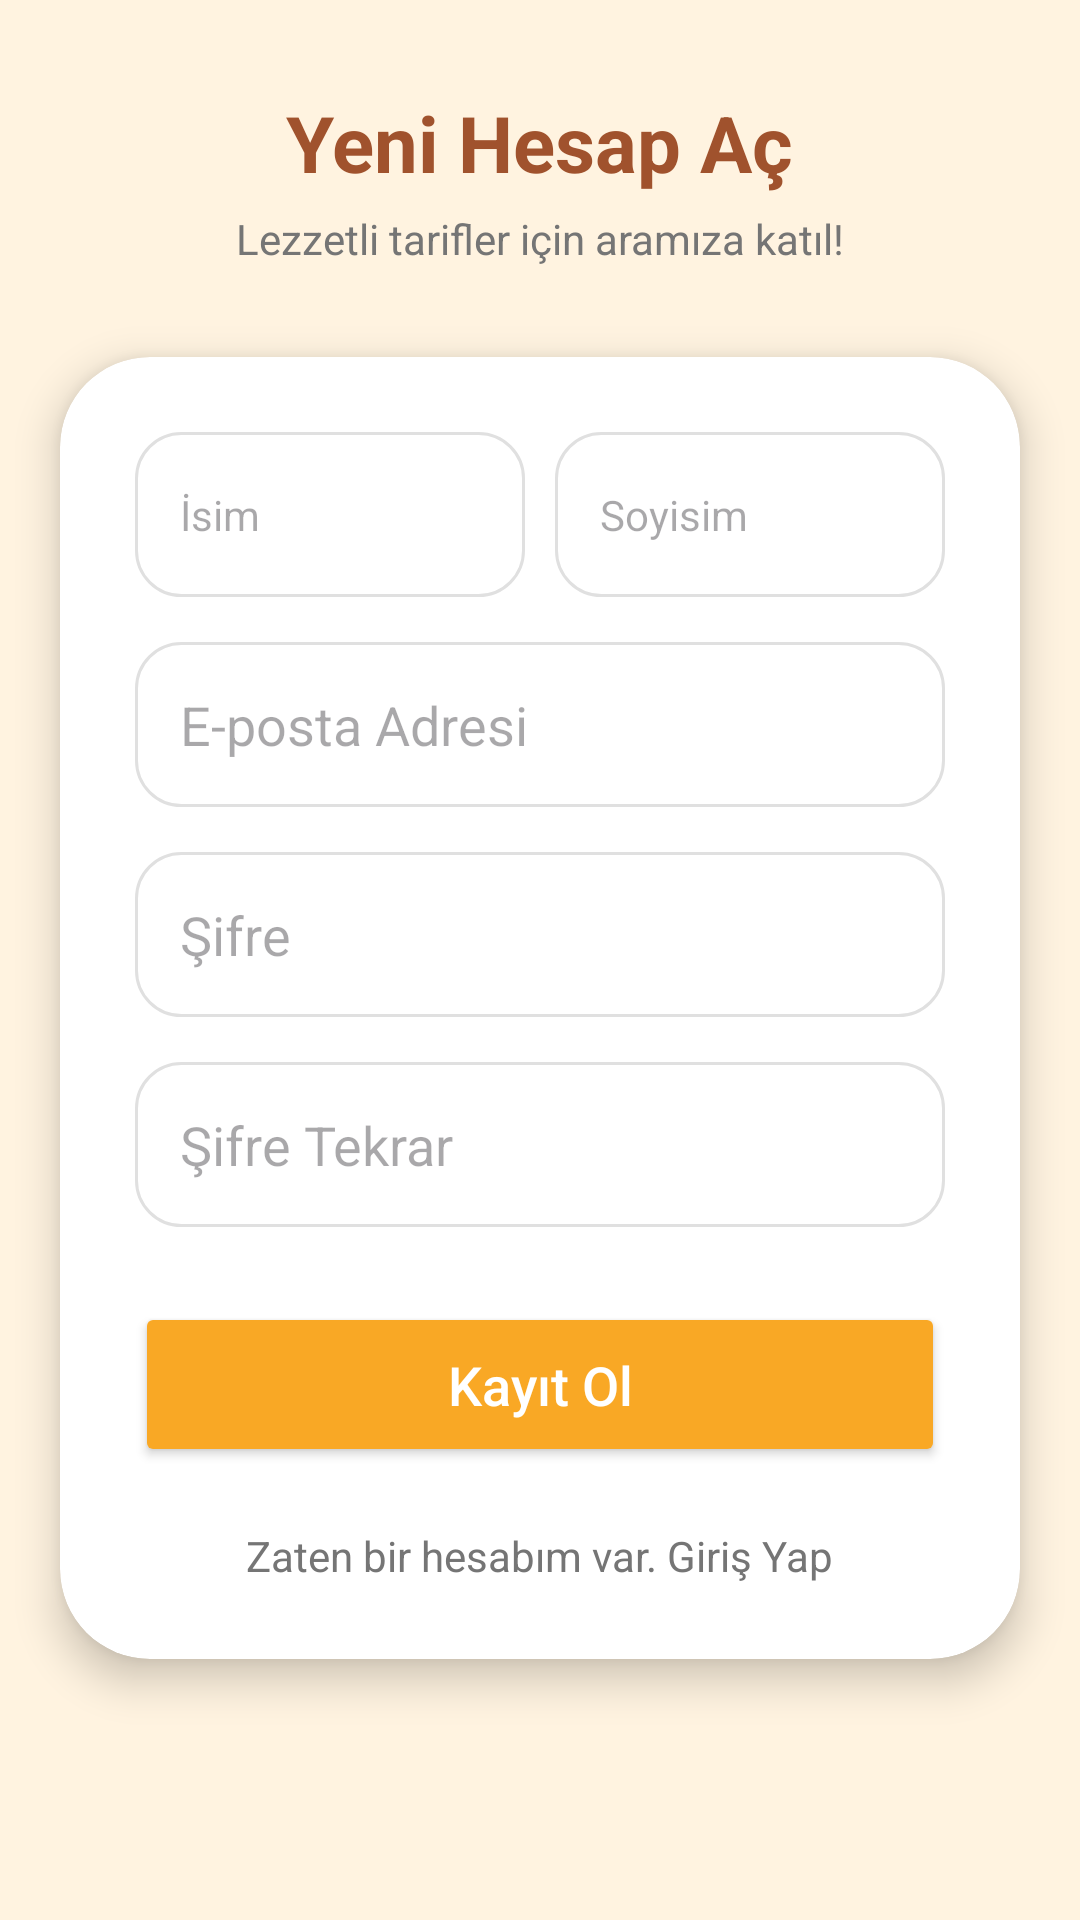

Android layout source for this screen:
<!-- AndroidManifest.xml: application theme Theme.YemekProje -->
<!-- res/layout/activity_register.xml -->
<?xml version="1.0" encoding="utf-8"?>
<ScrollView xmlns:android="http://schemas.android.com/apk/res/android"
    xmlns:app="http://schemas.android.com/apk/res-auto"
    android:layout_width="match_parent"
    android:layout_height="match_parent"
    android:background="@color/login_bg_cream"
    android:fillViewport="true">

    <LinearLayout
        android:layout_width="match_parent"
        android:layout_height="wrap_content"
        android:orientation="vertical">

        <LinearLayout
            android:layout_width="match_parent"
            android:layout_height="wrap_content"
            android:gravity="center"
            android:padding="30dp"
            android:orientation="vertical">

            <TextView
                android:layout_width="wrap_content"
                android:layout_height="wrap_content"
                android:text="Yeni Hesap Aç"
                android:textColor="#A0522D"
                android:textSize="26sp"
                android:textStyle="bold" />

            <TextView
                android:layout_width="wrap_content"
                android:layout_height="wrap_content"
                android:text="Lezzetli tarifler için aramıza katıl!"
                android:textColor="@color/text_gray"
                android:layout_marginTop="5dp" />
        </LinearLayout>

        <androidx.cardview.widget.CardView
            android:layout_width="match_parent"
            android:layout_height="wrap_content"
            android:layout_marginHorizontal="20dp"
            android:layout_marginBottom="30dp"
            app:cardCornerRadius="30dp"
            app:cardElevation="8dp">

            <LinearLayout
                android:layout_width="match_parent"
                android:layout_height="wrap_content"
                android:orientation="vertical"
                android:padding="25dp">

                <LinearLayout
                    android:layout_width="match_parent"
                    android:layout_height="wrap_content"
                    android:orientation="horizontal"
                    android:baselineAligned="false">

                    <EditText
                        android:id="@+id/regName"
                        android:layout_width="0dp"
                        android:layout_height="55dp"
                        android:layout_weight="1"
                        android:layout_marginEnd="5dp"
                        android:background="@drawable/edittext_bg"
                        android:hint="İsim"
                        android:paddingStart="15dp"
                        android:textSize="14sp" />

                    <EditText
                        android:id="@+id/regSurname"
                        android:layout_width="0dp"
                        android:layout_height="55dp"
                        android:layout_weight="1"
                        android:layout_marginStart="5dp"
                        android:background="@drawable/edittext_bg"
                        android:hint="Soyisim"
                        android:paddingStart="15dp"
                        android:textSize="14sp" />
                </LinearLayout>

                <EditText
                    android:id="@+id/regEmail"
                    android:layout_width="match_parent"
                    android:layout_height="55dp"
                    android:layout_marginTop="15dp"
                    android:background="@drawable/edittext_bg"
                    android:hint="E-posta Adresi"
                    android:inputType="textEmailAddress"
                    android:paddingStart="15dp" />

                <EditText
                    android:id="@+id/regPassword"
                    android:layout_width="match_parent"
                    android:layout_height="55dp"
                    android:layout_marginTop="15dp"
                    android:background="@drawable/edittext_bg"
                    android:hint="Şifre"
                    android:inputType="textPassword"
                    android:paddingStart="15dp" />

                <EditText
                    android:id="@+id/regPasswordConfirm"
                    android:layout_width="match_parent"
                    android:layout_height="55dp"
                    android:layout_marginTop="15dp"
                    android:background="@drawable/edittext_bg"
                    android:hint="Şifre Tekrar"
                    android:inputType="textPassword"
                    android:paddingStart="15dp" />

                <Button
                    android:id="@+id/btnDoRegister"
                    android:layout_width="match_parent"
                    android:layout_height="55dp"
                    android:layout_marginTop="25dp"
                    android:backgroundTint="@color/login_orange"
                    android:text="Kayıt Ol"
                    android:textAllCaps="false"
                    android:textColor="@android:color/white"
                    android:textSize="18sp"
                    app:cornerRadius="25dp" />

                <TextView
                    android:id="@+id/txtBackToLogin"
                    android:layout_width="wrap_content"
                    android:layout_height="wrap_content"
                    android:layout_gravity="center"
                    android:layout_marginTop="20dp"
                    android:text="Zaten bir hesabım var. Giriş Yap"
                    android:textColor="@color/text_gray" />

            </LinearLayout>
        </androidx.cardview.widget.CardView>
    </LinearLayout>
</ScrollView>
<!-- resources referenced by this layout -->
<resources>
  <color name="login_bg_cream">#FFF3E0</color>
  <color name="login_orange">#F9A825</color>
  <color name="text_gray">#757575</color>
  <!-- drawable edittext_bg (drawable) -->
  <?xml version="1.0" encoding="utf-8"?>
  <shape xmlns:android="http://schemas.android.com/apk/res/android">
      <solid android:color="#FFFFFF" />
  
      <stroke
          android:width="1dp"
          android:color="#E0E0E0" />
  
      <corners android:radius="15dp" />
  </shape>
  <style name="Theme.YemekProje" parent="Base.Theme.YemekProje" />
  <style name="Base.Theme.YemekProje" parent="Theme.Material3.DayNight.NoActionBar">
          
          
      </style>
</resources>
